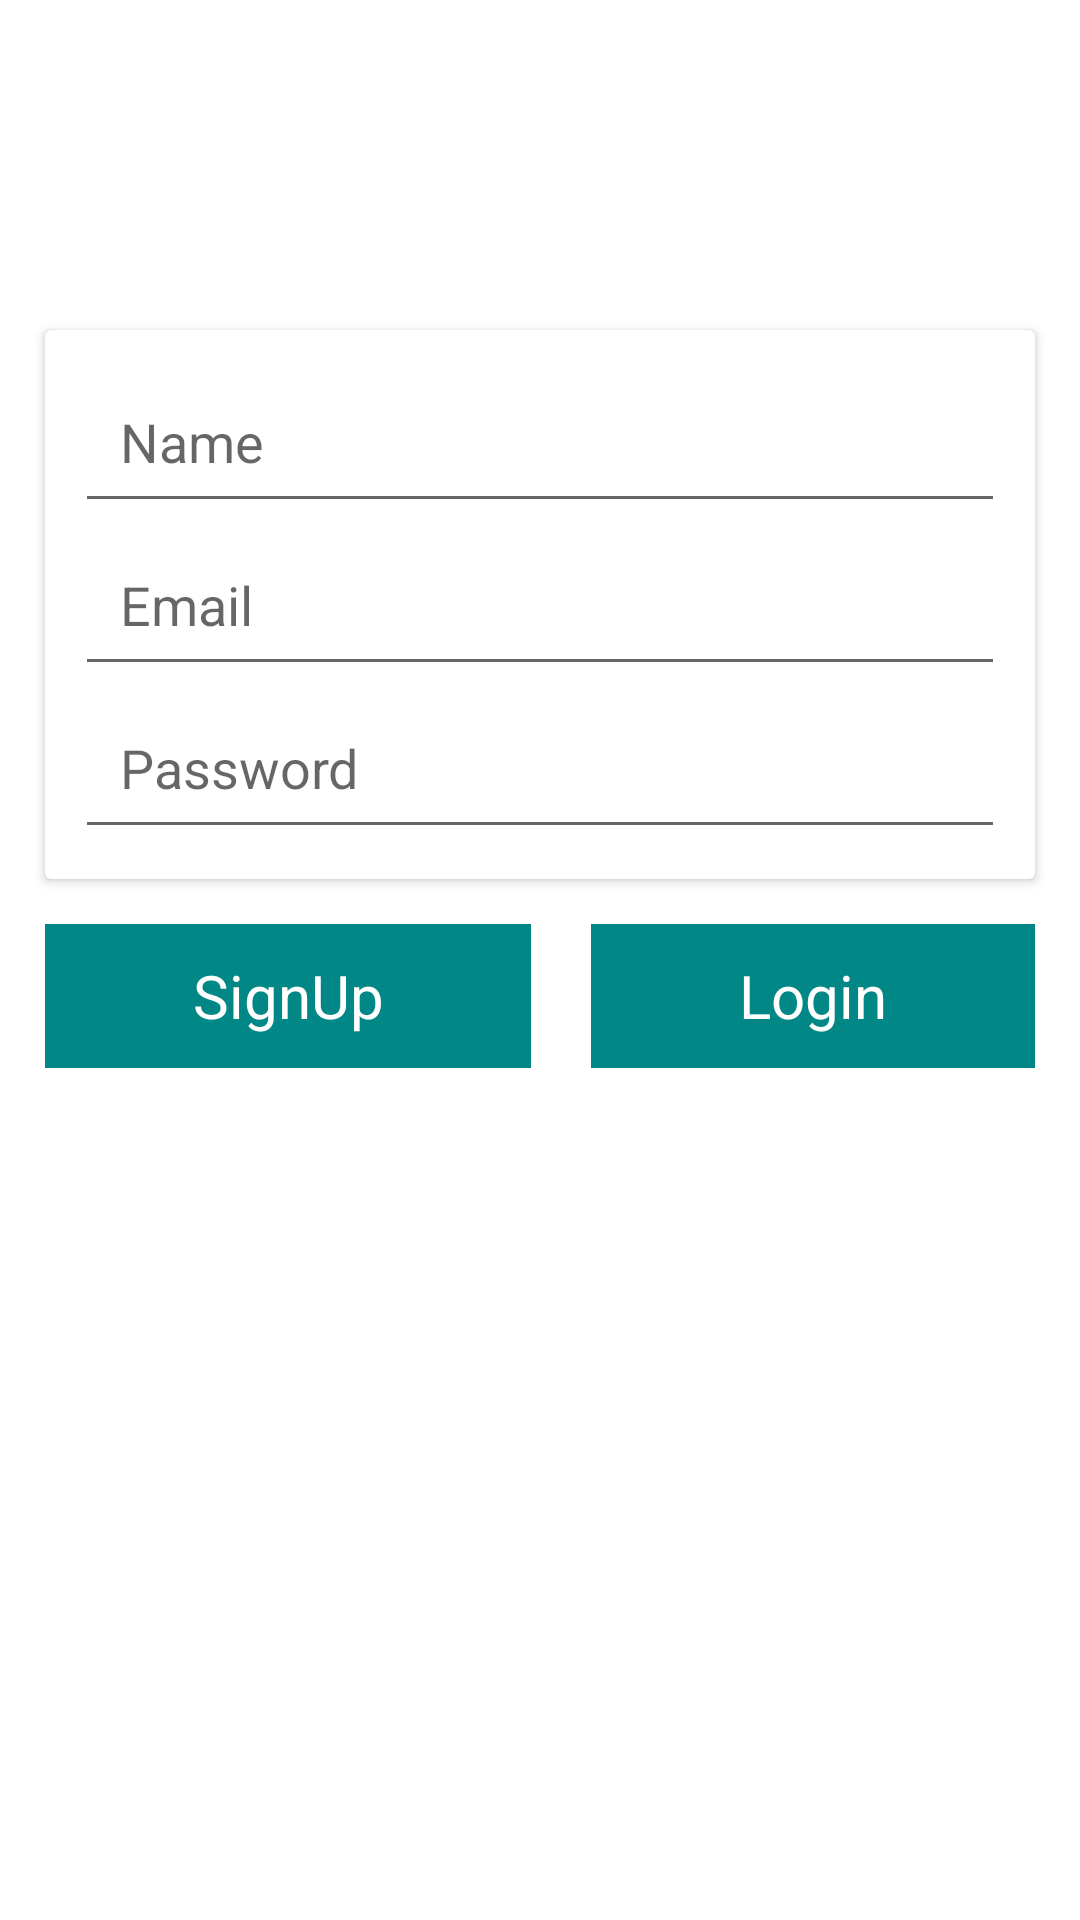

This screen was rendered from an Android layout file. Write that file and the resources it references.
<!-- AndroidManifest.xml: application theme Theme.Chat -->
<!-- res/layout/activity_authentication.xml -->
<?xml version="1.0" encoding="utf-8"?>
<LinearLayout xmlns:android="http://schemas.android.com/apk/res/android"
    xmlns:app="http://schemas.android.com/apk/res-auto"
    xmlns:tools="http://schemas.android.com/tools"
    android:layout_width="match_parent"
    android:layout_height="match_parent"
    android:padding="10dp"
    android:orientation="vertical"
    tools:context=".AuthenticationActivity">

    <androidx.cardview.widget.CardView

        android:layout_marginRight="5dp"
        android:layout_marginLeft="5dp"
        android:layout_marginBottom="5dp"
        android:layout_marginTop="100dp"
        app:contentPadding="10dp"
        android:layout_width="match_parent"
        android:layout_height="wrap_content">
        <LinearLayout
            android:orientation="vertical"
            android:layout_width="match_parent"
            android:layout_height="wrap_content">

            <EditText
                android:id="@+id/name"
                android:inputType="textCapWords"
                android:hint="Name"
                android:padding="15dp"
                android:layout_width="match_parent"
                android:layout_height="wrap_content"/>

            <EditText
                android:id="@+id/email"
                android:inputType="textEmailAddress"
                android:hint="Email"
                android:padding="15dp"
                android:layout_width="match_parent"
                android:layout_height="wrap_content"/>

            <EditText
                android:id="@+id/password"
                android:inputType="textPassword"
                android:hint="Password"
                android:padding="15dp"
                android:layout_width="match_parent"
                android:layout_height="wrap_content"/>
        </LinearLayout>
    </androidx.cardview.widget.CardView>
    <LinearLayout
        android:layout_marginTop="10dp"
        android:layout_marginLeft="5dp"
        android:layout_marginRight="5dp"
        android:orientation="horizontal"
        android:weightSum="2"
        android:layout_width="match_parent"
        android:layout_height="wrap_content">
        <TextView
            android:id="@+id/signUp"
            android:layout_marginRight="10dp"
            android:background="@color/teal_700"
            android:textColor="@color/white"
            android:gravity="center"
            android:text="SignUp"
            android:layout_weight="1"
            android:textSize="20sp"
            android:layout_width="wrap_content"
            android:layout_height="48dp"/>
        <TextView
            android:id="@+id/login"
            android:layout_marginLeft="10dp"
            android:background="@color/teal_700"
            android:textColor="@color/white"
            android:textSize="20sp"
            android:gravity="center"
            android:text="Login"
            android:layout_weight="1"
            android:layout_width="wrap_content"
            android:layout_height="48dp"/>
    </LinearLayout>

</LinearLayout>
<!-- resources referenced by this layout -->
<resources>
  <style name="Theme.Chat" parent="Theme.MaterialComponents.DayNight.DarkActionBar">
          
          <item name="colorPrimary">@color/teal_700</item>
          <item name="colorPrimaryVariant">@color/teal_700</item>
          <item name="colorOnPrimary">@color/white</item>
          
          <item name="colorSecondary">@color/teal_200</item>
          <item name="colorSecondaryVariant">@color/teal_700</item>
          <item name="colorOnSecondary">@color/black</item>
          
          <item name="android:statusBarColor">?attr/colorPrimaryVariant</item>
          
      </style>
  <!-- not gathered from this repository: default colours our renderer supplied (Android Studio template values) -->
  <color name="teal_200">#FF03DAC5</color>
  <color name="teal_700">#FF018786</color>
  <color name="black">#FF000000</color>
  <color name="white">#FFFFFFFF</color>
</resources>
